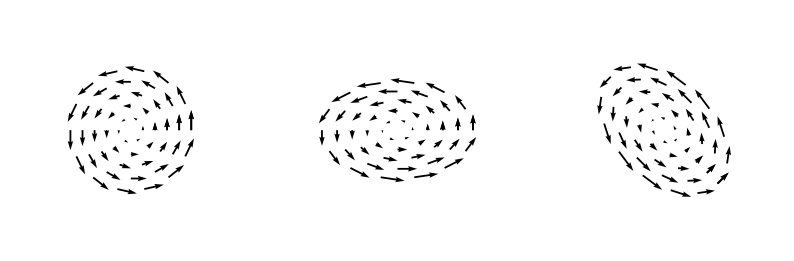

Reproduce this figure in Python. (Note: this script raises an exception after producing the figure.)
import numpy as np
import matplotlib.pyplot as plt
import matplotlib.patches as patches

plt.rcParams["axes.linewidth"] = 1.2
plt.rcParams["xtick.minor.visible"] = True
plt.rcParams["ytick.minor.visible"] = True


levels = 5
radii = np.linspace(0.0, 1.0, levels + 1)

points = []
for r in radii[1:]:
    m = 5 + int(r * 10)
    m = int(m)

    t = np.linspace(0.0, 2.0 * np.pi, m)

    points_new = np.zeros((m, 4))
    points_new[:, 0] = np.cos(t)
    points_new[:, 2] = np.sin(t)
    points_new[:, 1] = -points_new[:, 2]
    points_new[:, 3] = +points_new[:, 0]
    points_new *= r
    points.append(points_new)
points = np.vstack(points)


points1 = np.copy(points)

points2 = np.copy(points)
scale = 1.25
points2[:, 0] *= scale
points2[:, 1] *= scale
points2[:, 2] /= scale
points2[:, 3] /= scale

points3 = np.copy(points2)
phi = np.pi * 0.25
c = np.cos(phi)
s = np.sin(phi)
R = np.array(
    [
        [c, 0, s, 0],
        [0, c, 0, s],
        [-s, 0, c, 0],
        [0, -s, 0, c],
    ]
)
points3 = np.matmul(points3, R.T)

points = points3

fig, axs = plt.subplots(
    ncols=3, sharex=True, sharey=True, constrained_layout=True, figsize=(8, 2.5)
)
xmax = 2.0
for ax, points in zip(axs, [points1, points2, points3]):
    ax.set_xlim(-xmax, xmax)
    ax.set_ylim(-xmax, xmax)
    ax.quiver(points[:, 0], points[:, 2], points[:, 1], points[:, 3])
for ax in axs.flat:
    ax.axis("off")
    ax.set_aspect(1.0)
plt.savefig("images/vortex.png", dpi=300)
